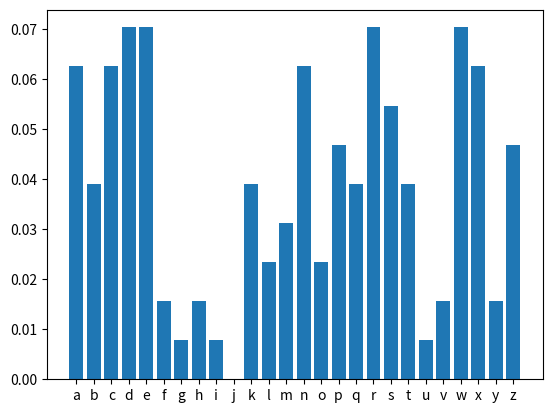

Source code (Python):
import numpy as np
import matplotlib.pyplot as plt
f = np.array([8,5,8,9,9,2,1,2,1,0,5,3,4,8,3,6,5,9,7,5,1,2,9,8,2,6])
n = np.arange(26)
plt.bar(n, f/128)
n = np.arange(26)
ntag = ['a','b','c','d','e','f','g','h','i','j','k','l','m','n','o','p','q','r','s','t','u','v','w','x','y','z']
plt.xticks(n, ntag)
plt.show()